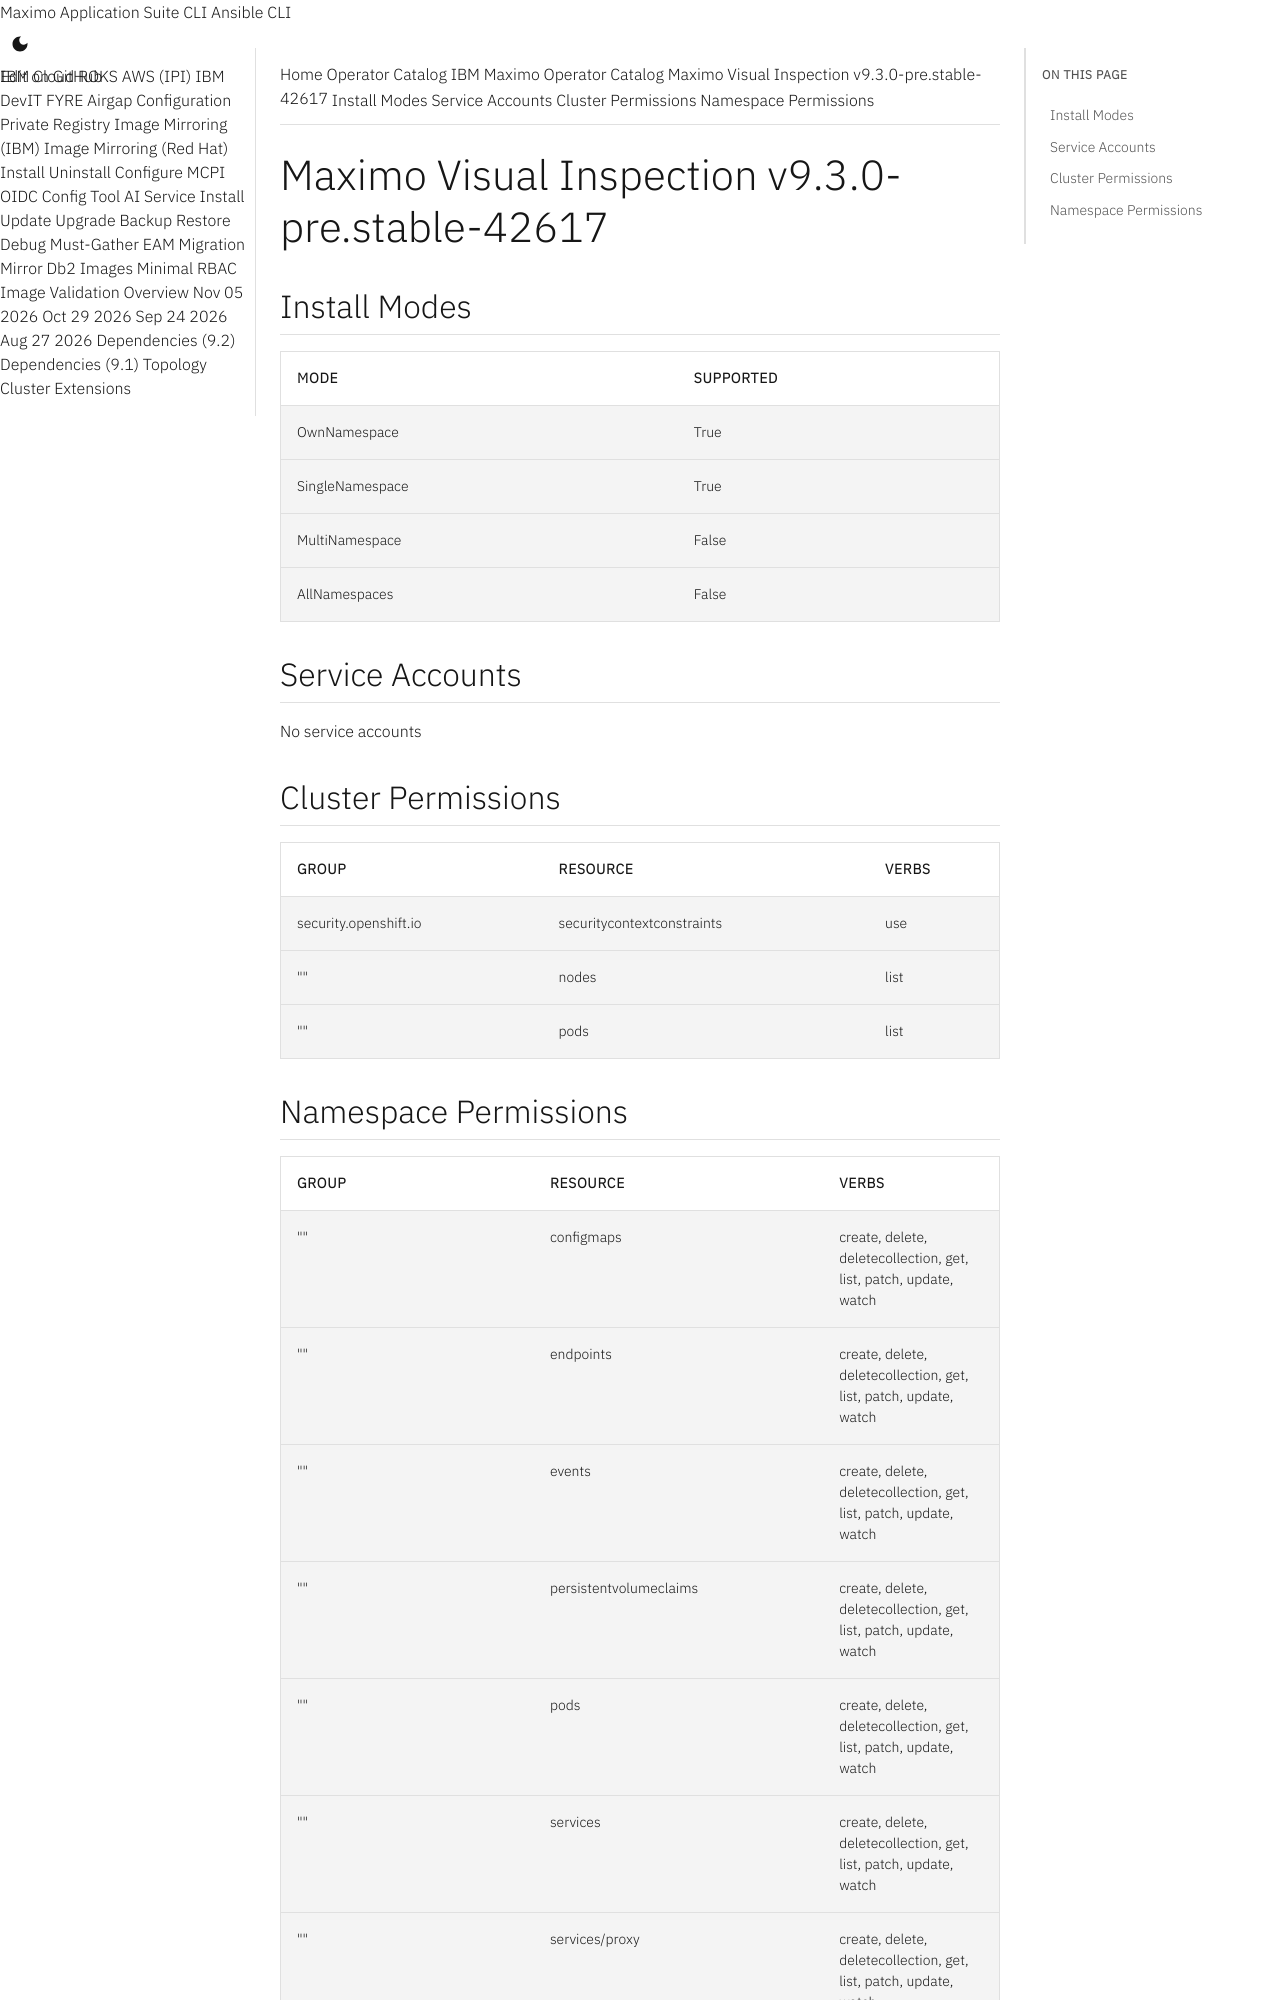

repository: ibm-mas/cli · page: catalogs/packages/ibm-mas-visualinspection/9.3.0-pre.stable-42617/index.html · generator: mkdocs

extra_breadcrumb_title_1: Operator Catalog
extra_breadcrumb_title_2: IBM Maximo Operator Catalog
extra_breadcrumb_url_2: ../../../
nav_title: Operator Catalog

Maximo Visual Inspection v9.3.0-pre.stable-42617
================================================================================

Install Modes
--------------------------------------------------------------------------------
| Mode                 | Supported |
| :------------------- | :-------- |
| OwnNamespace         | True      |
| SingleNamespace      | True      |
| MultiNamespace       | False     |
| AllNamespaces        | False     |

Service Accounts
--------------------------------------------------------------------------------
No service accounts

Cluster Permissions
--------------------------------------------------------------------------------
| Group                                    | Resource                                 | Verbs                                                                            |
| :--------------------------------------- | :--------------------------------------- | :------------------------------------------------------------------------------- |
| security.openshift.io                    | securitycontextconstraints               | use                                                                              |
| ""                                       | nodes                                    | list                                                                             |
| ""                                       | pods                                     | list                                                                             |
